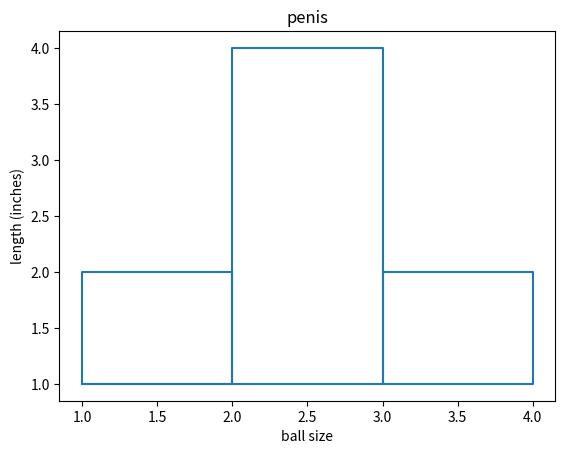

Recreate this plot in Python.
#importing the required libraries
import matplotlib.pyplot as plt
import numpy as np

#define data values
x = np.array([1,1,2,2,1,4,4,3,3,3,2,2]) #x-axis points
y = np.array([1,2,2,1,1,1,2,2,1,4,4,1]) #Y-axis points

plt.plot(x,y) #plot the chart
plt.xlabel("ball size") #add x-axis label
plt.ylabel("length (inches)") #add y-axis label
plt.title("penis") #add title
plt.show() #display